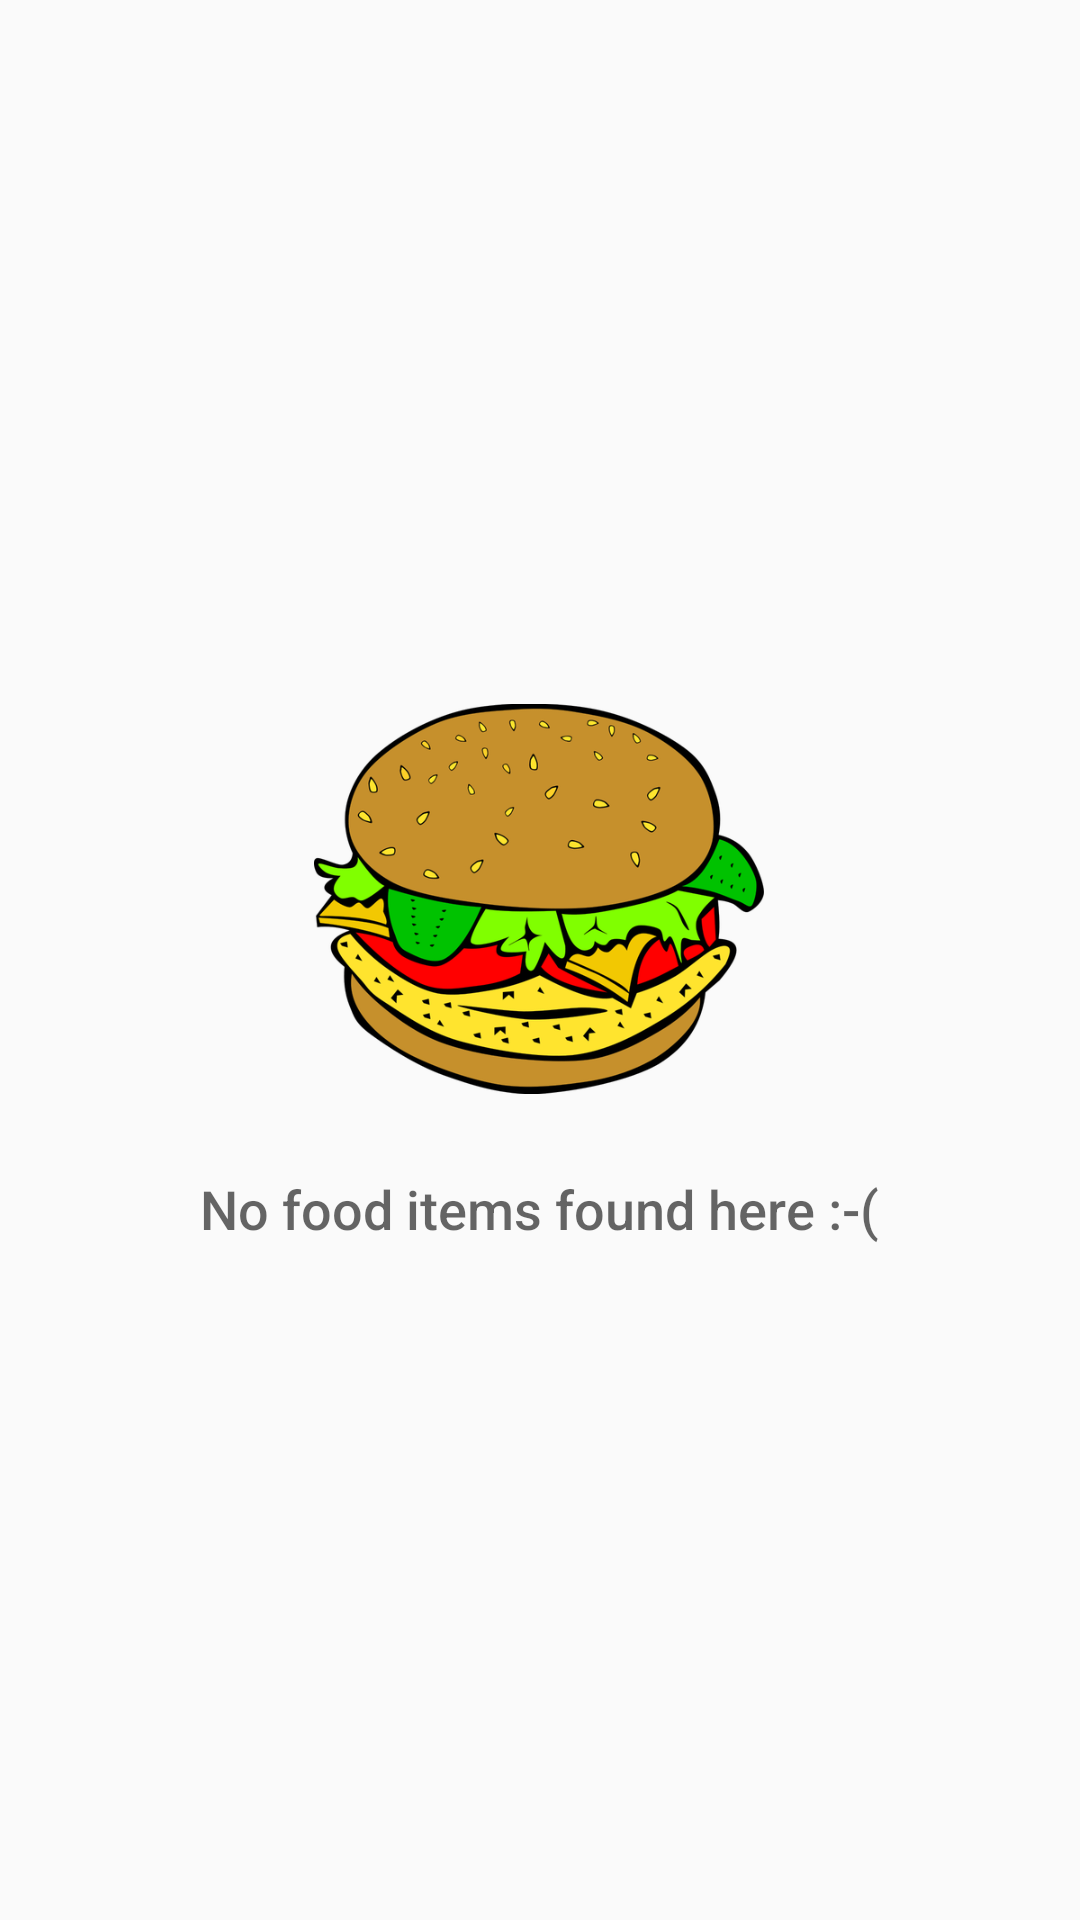

Android layout source for this screen:
<!-- AndroidManifest.xml: application theme AppTheme -->
<!-- res/layout/list_with_empty_view.xml -->
<?xml version="1.0" encoding="utf-8"?>
<RelativeLayout xmlns:android="http://schemas.android.com/apk/res/android"
    xmlns:tools="http://schemas.android.com/tools"
    android:layout_width="match_parent"
    android:layout_height="match_parent">

    <ListView xmlns:android="http://schemas.android.com/apk/res/android"
        android:id="@+id/items_list"
        android:orientation="vertical"
        android:layout_width="match_parent"
        android:layout_height="match_parent"
        android:drawSelectorOnTop="true"
        android:padding="5dp" />

    <RelativeLayout
        android:id="@+id/empty_view"
        android:layout_width="wrap_content"
        android:layout_height="wrap_content"
        android:layout_centerInParent="true">

        <ImageView
            android:id="@+id/empty_shelter_image"
            android:layout_width="150dp"
            android:layout_height="150dp"
            android:layout_centerHorizontal="true"
            android:src="@drawable/empty_view" />

        <TextView
            android:id="@+id/empty_title_text"
            android:layout_width="wrap_content"
            android:layout_height="wrap_content"
            android:layout_below="@+id/empty_shelter_image"
            android:layout_centerHorizontal="true"
            android:fontFamily="sans-serif-medium"
            android:paddingTop="16dp"
            android:text="No food items found here :-("
            android:textAppearance="?android:textAppearanceMedium" />
        
    </RelativeLayout>
</RelativeLayout>
<!-- resources referenced by this layout -->
<resources>
  <!-- drawable empty_view: png bitmap (drawable, 109982 bytes) -->
  <style name="AppTheme" parent="Theme.AppCompat.Light.DarkActionBar">
          
          <item name="colorPrimary">@color/welcome_blue</item>
          <item name="colorPrimaryDark">@color/colorPrimaryDark</item>
          <item name="colorAccent">@color/colorAccent</item>
      </style>
  <color name="welcome_blue">#42a5f5</color>
  <color name="colorPrimaryDark">#1976D2</color>
  <color name="colorAccent">#FF4081</color>
</resources>
